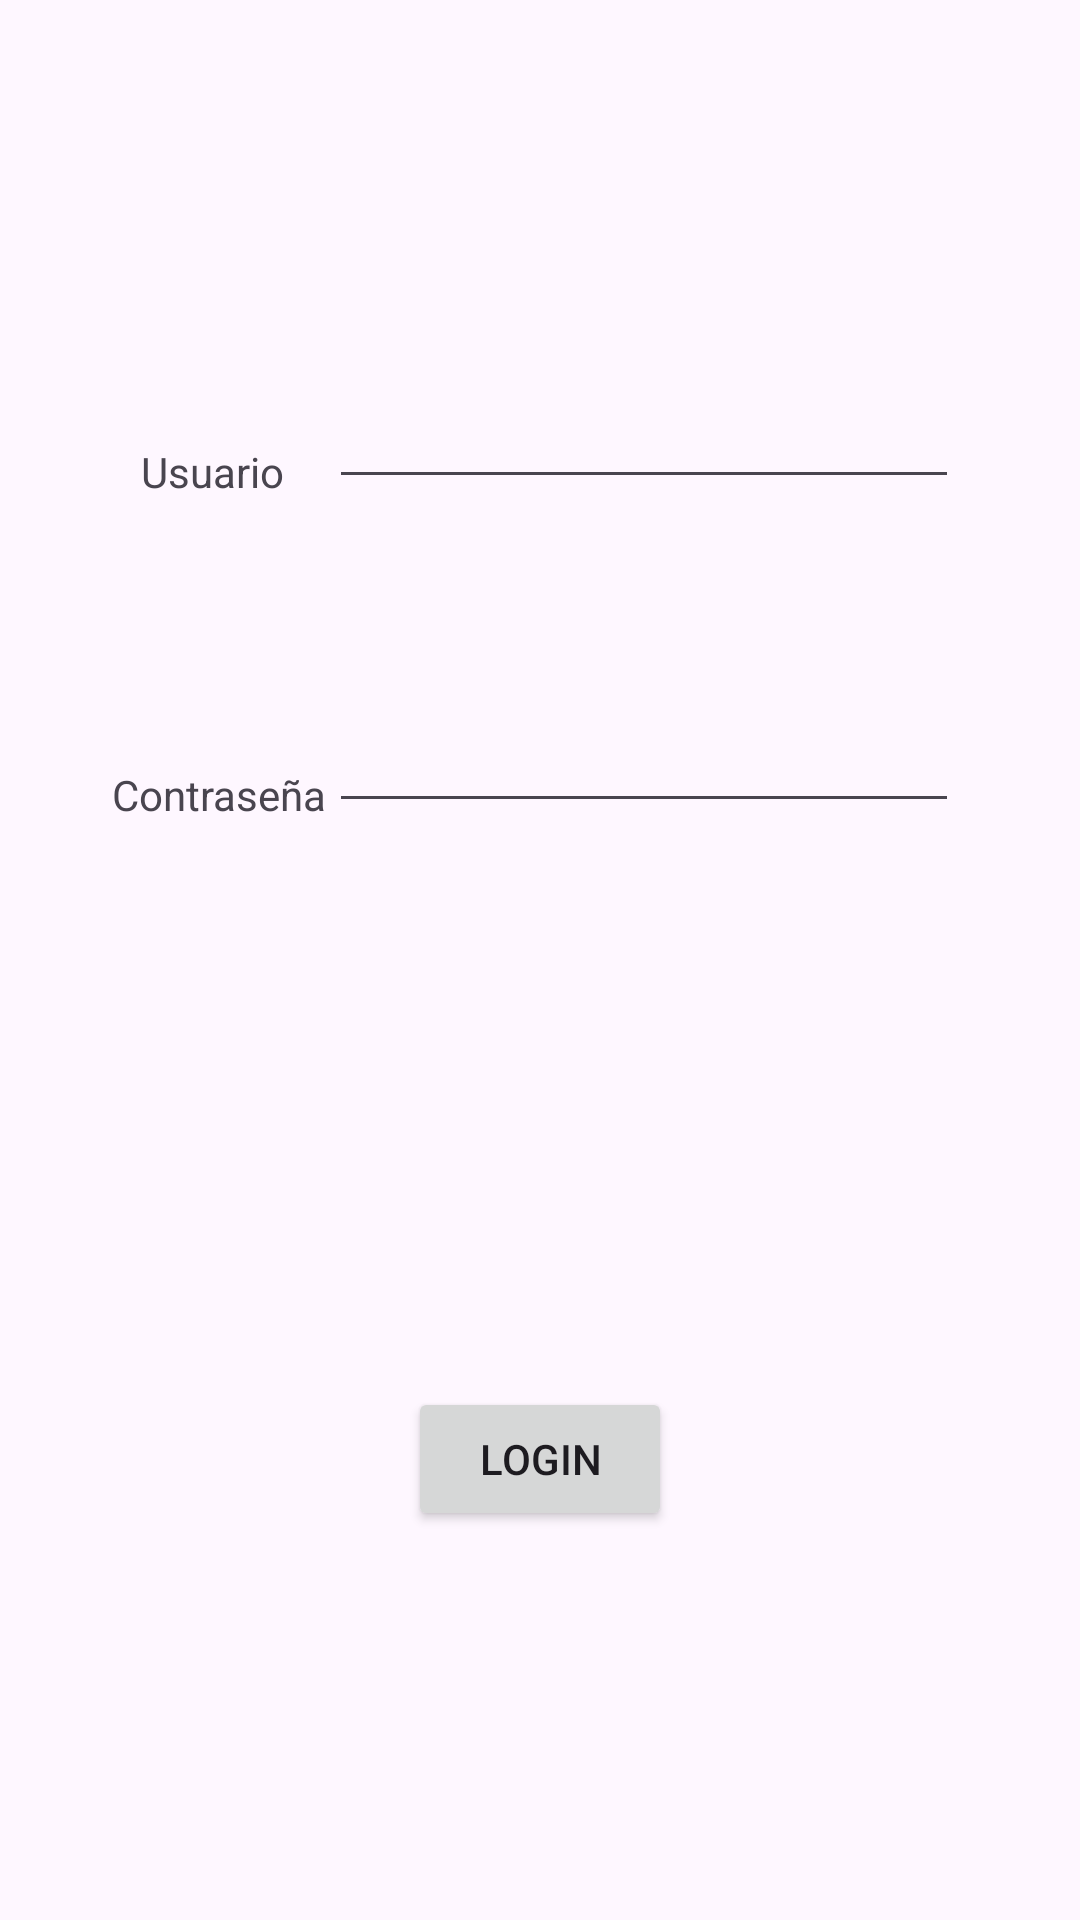

Produce the Android XML layout that renders to this screen, including the resource entries it uses.
<!-- AndroidManifest.xml: application theme Theme.ParkingAndroid -->
<!-- res/layout/activity_login.xml -->
<?xml version="1.0" encoding="utf-8"?>
<androidx.constraintlayout.widget.ConstraintLayout xmlns:android="http://schemas.android.com/apk/res/android"
    xmlns:app="http://schemas.android.com/apk/res-auto"
    xmlns:tools="http://schemas.android.com/tools"
    android:id="@+id/main"
    android:layout_width="match_parent"
    android:layout_height="match_parent"
    tools:context=".LoginActivity">

    <TextView
        android:id="@+id/textView11"
        android:layout_width="wrap_content"
        android:layout_height="wrap_content"
        android:text="Usuario"
        app:layout_constraintBottom_toBottomOf="parent"
        app:layout_constraintEnd_toEndOf="parent"
        app:layout_constraintHorizontal_bias="0.151"
        app:layout_constraintStart_toStartOf="parent"
        app:layout_constraintTop_toTopOf="parent"
        app:layout_constraintVertical_bias="0.238" />

    <EditText
        android:id="@+id/txtUsuario"
        android:layout_width="wrap_content"
        android:layout_height="wrap_content"
        android:ems="10"
        android:inputType="text"
        app:layout_constraintBottom_toBottomOf="parent"
        app:layout_constraintEnd_toEndOf="parent"
        app:layout_constraintHorizontal_bias="0.731"
        app:layout_constraintStart_toStartOf="parent"
        app:layout_constraintTop_toTopOf="parent"
        app:layout_constraintVertical_bias="0.209" />

    <TextView
        android:id="@+id/textView12"
        android:layout_width="wrap_content"
        android:layout_height="wrap_content"
        android:text="Contraseña"
        app:layout_constraintBottom_toBottomOf="parent"
        app:layout_constraintEnd_toEndOf="parent"
        app:layout_constraintHorizontal_bias="0.129"
        app:layout_constraintStart_toStartOf="parent"
        app:layout_constraintTop_toTopOf="parent"
        app:layout_constraintVertical_bias="0.411" />

    <EditText
        android:id="@+id/txtClave"
        android:layout_width="wrap_content"
        android:layout_height="wrap_content"
        android:ems="10"
        android:inputType="textPassword"
        app:layout_constraintBottom_toBottomOf="parent"
        app:layout_constraintEnd_toEndOf="parent"
        app:layout_constraintHorizontal_bias="0.731"
        app:layout_constraintStart_toStartOf="parent"
        app:layout_constraintTop_toTopOf="parent"
        app:layout_constraintVertical_bias="0.389" />

    <Button
        android:id="@+id/btnLogin"
        android:layout_width="wrap_content"
        android:layout_height="wrap_content"
        android:text="Login"
        app:layout_constraintBottom_toBottomOf="parent"
        app:layout_constraintEnd_toEndOf="parent"
        app:layout_constraintStart_toStartOf="parent"
        app:layout_constraintTop_toTopOf="parent"
        app:layout_constraintVertical_bias="0.781" />

</androidx.constraintlayout.widget.ConstraintLayout>
<!-- resources referenced by this layout -->
<resources>
  <style name="Theme.ParkingAndroid" parent="Base.Theme.ParkingAndroid" />
  <style name="Base.Theme.ParkingAndroid" parent="Theme.Material3.DayNight.NoActionBar">
          
      </style>
</resources>
